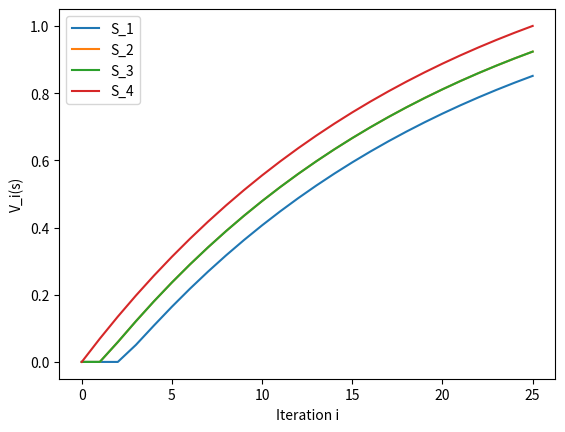

Recreate this plot in Python.
import numpy as np
import matplotlib.pyplot as plt

def valiter(V0,R,T,l,S,y):
    b,n,m = T.shape
    V = V0
    for i in range(0,l):
        next = np.zeros((1,len(S)))

        for j in range(0,len(S)):
            max = 0
            for k in range(0,b):
                m = 0
                for l in range(0,len(S)):
                    m += T[k,j,l]*(R[j]+y*V[i,l])
                if m > max:
                    max = m
            next[0,j] = max
        V = np.vstack((V,next))

    return V

if __name__=="__main__":
    S = [1,2,3,4]
    pie = [1,0,0,0]
    V = np.zeros((1,len(S)))
    T = np.array([[[0.1,0.9,0,0],[0.9,0.1,0,0],[0,0,0.1,0.9],[0,0,0,1]],[[0.9,0.1,0,0],[0,0.1,0,0.9],[0.9,0,0.1,0],[0,0,0,1]]])
    R = [0,0,0,1]
    y = 0.95
    VI = valiter(V,R,T,25,S,0.95)
    VI = VI/(np.max(VI))
    r = range(0,26)
    print(VI)
    plt.plot(r,VI[:,0] , r,VI[:,1] , r,VI[:,2] , r,VI[:,3])
    plt.xlabel("Iteration i")
    plt.ylabel("V_i(s)")
    plt.legend(["S_1", "S_2","S_3", "S_4"])
    plt.show()
